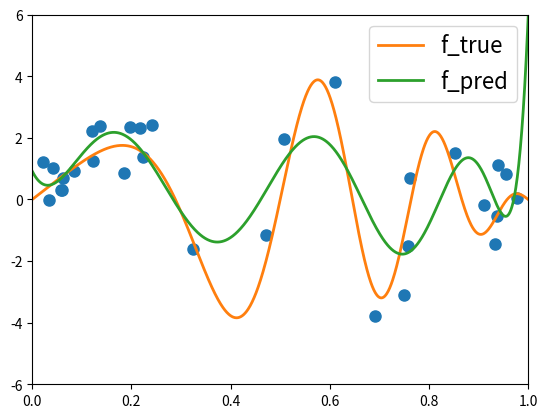

Write the Python code that produced this figure. (Note: this script raises an exception after producing the figure.)
#!/usr/bin/env python
import numpy as np
import matplotlib.pyplot as plt
import sys

class Kernel:
    def __init__(self, X, ker_name='poly', hyper=None):
        self.X = X
        self.set_ker(ker_name,hyper)


    def set_ker(self,ker_name,hyper=None):
        if ker_name == 'poly':
            self.name = 'poly'
            n = len(self.X)
            self.base_func = lambda x1,x2: 1 + x1*x2
            self.base_mat = np.ones((n,n)) + np.outer(self.X,self.X) #1-d only
            self.hyper = hyper if hyper is not None else 0

        elif ker_name == 'rbf':
            self.name = 'rbf'
            n = len(self.X)
            XX = np.repeat([self.X],n,axis=0)
            Xdiff = XX - XX.T
            self.base_func = lambda x1,x2: np.exp(-1*np.dot(x1-x2,np.transpose(x1-x2)))
            self.base_mat = np.exp(-1*np.power(Xdiff,2)) #works for 1-d data
            self.hyper = (hyper if hyper is not None 
                          else 1/np.median(np.abs(Xdiff[np.triu_indices(m,1)])**2))
        
        else:
            print("Bad kernel name.")
            sys.exit()
    
    def get_matrix(self):
        return np.power(self.base_mat,self.hyper)

    def get_func(self):
        return lambda x1,x2: np.power(self.base_func(x1,x2),self.hyper)
    
    def get_predictor(self,w):
        func = self.get_func()
        return lambda x: np.dot(w, np.array([func(xi,x) for xi in self.X]))



def train_ker_ridge(ker_mat,Y_train,lam):
    n = ker_mat.shape[0]
    return np.linalg.solve(ker_mat+lam*np.identity(n),Y_train)



def loocv_lam(X, Y, hyper, ker_name='poly'):
    lams = 10.**np.arange(-7,-1)
    val_errs = np.zeros_like(lams)
    
    for i in range(len(lams)):
        print(f"On lambda={lams[i]:2f}")
        x_inds = np.arange(len(X))

        errs = np.zeros_like(x_inds)

        for ind in x_inds:
            X_train = X[x_inds != ind]
            Y_train = Y[x_inds != ind]
            
            ker = Kernel(X_train,ker_name,hyper)
            ker_mat = ker.get_matrix()

            X_val = X[ind]
            Y_val = Y[ind]

            w = train_ker_ridge(ker_mat, Y_train, lams[i])
            predictor = ker.get_predictor(w)
            errs[ind] = np.abs(predictor(X_val)-Y_val)**2

        val_errs[i] = np.mean(errs)

    return lams, val_errs


def loocv_hyper(X, Y, hypers, lam, ker_name='poly'):
    val_errs = np.zeros_like(hypers)

    for i in range(len(hypers)):
        print(f"On hyper={hypers[i]}")
        x_inds = np.arange(len(X))

        errs = np.zeros_like(x_inds)

        for ind in x_inds:
            X_train = X[x_inds != ind]
            Y_train = Y[x_inds != ind]
            
            ker = Kernel(X_train,ker_name,hypers[i])
            ker_mat = ker.get_matrix()

            X_val = X[ind]
            Y_val = Y[ind]

            w = train_ker_ridge(ker_mat, Y_train, lam)
            predictor = ker.get_predictor(w)
            errs[ind] = np.abs(predictor(X_val)-Y_val)**2
        
        val_errs[i] = np.mean(errs)

    return val_errs


f = lambda x: 4*np.sin(np.pi*x)*np.cos(6*np.pi*np.power(x,2))
n = 30
X = np.random.uniform(0,1,n)
Y = f(X) + np.random.randn(n)

ker = Kernel(X,'poly',20)
ker_mat = ker.get_matrix()

w = train_ker_ridge(ker_mat,Y, 1e-4)
predictor = ker.get_predictor(w)

x = np.linspace(0,1,1000)
y = np.array([predictor(xx) for xx in x])

plt.plot(X,Y,'o',ms=8)
plt.plot(x,f(x),'-',lw=2,label='f_true')
plt.plot(x,y,'-',lw=2,label='f_pred')
plt.xlim((0,1))
plt.ylim((-6,6))
plt.legend(fontsize=16)
plt.savefig('../figures/poly_ker_d20_lm4.pdf',bbox_inches='tight')
plt.cla()





ker = Kernel(X,'rbf',10)
ker_mat = ker.get_matrix()

w=train_ker_ridge(ker_mat,Y,1e-4)
predictor = ker.get_predictor(w)

x = np.linspace(0,1,1000)
y = np.array([predictor(xx) for xx in x])

plt.plot(X,Y,'o',ms=8)
plt.plot(x,f(x),'-',lw=2,label='f_true')
plt.plot(x,y,'-',lw=2,label='f_pred')
plt.xlim((0,1))
plt.ylim((-6,6))
plt.legend(fontsize=16)
plt.savefig('../figures/rbf_ker_gp5_lm4.pdf',bbox_inches='tight')




# lams,val_errs = loocv_lam(X,Y,20,'poly')
# plt.plot(lams,val_errs,'o-')
# plt.xscale('log')
# plt.show()
# 
# 
# val_errs = loocv_hyper(X,Y,np.arange(0,30,2),1e-4,'poly')
# plt.plot(np.arange(0,30,2),val_errs,'o-')
# plt.show()
